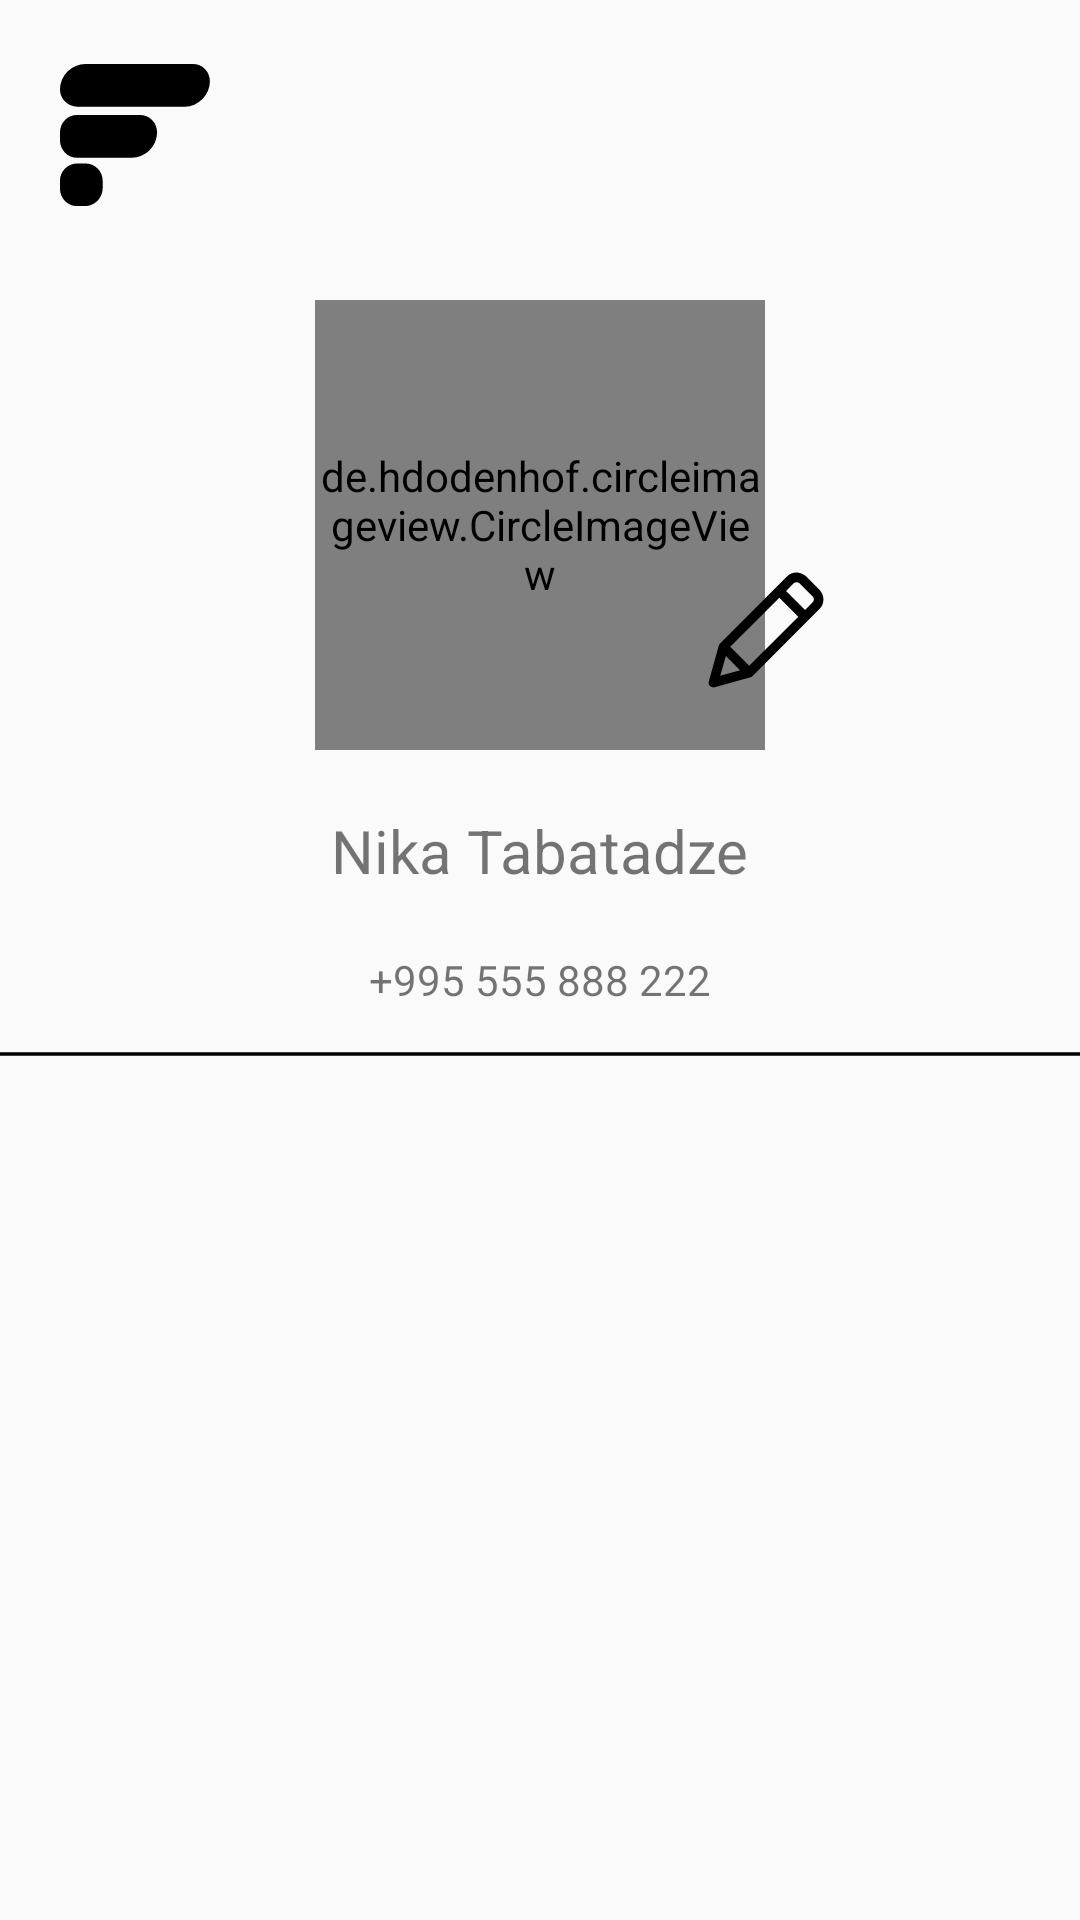

Produce the Android XML layout that renders to this screen, including the resource entries it uses.
<!-- AndroidManifest.xml: application theme Theme.TBC_HomeWork_12 -->
<!-- res/layout/fragment_settings.xml -->
<?xml version="1.0" encoding="utf-8"?>
<androidx.constraintlayout.widget.ConstraintLayout xmlns:android="http://schemas.android.com/apk/res/android"
    xmlns:app="http://schemas.android.com/apk/res-auto"
    xmlns:tools="http://schemas.android.com/tools"
    android:layout_width="match_parent"
    android:layout_height="match_parent"
    tools:context=".ui.SettingsFragment">
        <ImageView
            android:id="@+id/imageStartBar"
            android:layout_width="50dp"
            android:layout_height="50dp"
            android:layout_marginStart="20dp"
            android:layout_marginTop="20dp"
            app:layout_constraintStart_toStartOf="parent"
            app:layout_constraintTop_toTopOf="parent"
            app:srcCompat="@drawable/ic_bars_start_button" />



        <de.hdodenhof.circleimageview.CircleImageView
            android:id="@+id/imageUser"
            android:layout_width="150dp"
            android:layout_height="150dp"
            android:layout_marginTop="30dp"
            android:src="@drawable/nika2"
            app:layout_constraintEnd_toEndOf="parent"
            app:layout_constraintHorizontal_bias="0.5"
            app:layout_constraintStart_toStartOf="parent"
            app:layout_constraintTop_toBottomOf="@+id/imageStartBar" />

        <TextView
            android:id="@+id/userName"
            android:layout_width="wrap_content"
            android:layout_height="wrap_content"
            android:layout_marginTop="20dp"
            android:text="@string/nika_tabatadze"
            android:textSize="20sp"
            app:layout_constraintEnd_toEndOf="parent"
            app:layout_constraintHorizontal_bias="0.5"
            app:layout_constraintStart_toStartOf="parent"
            app:layout_constraintTop_toBottomOf="@+id/imageUser" />

        <ImageView
            android:id="@+id/imagePencil"
            android:layout_width="40dp"
            android:layout_height="40dp"
            android:layout_marginStart="-20dp"
            android:layout_marginBottom="20dp"
            app:layout_constraintBottom_toBottomOf="@+id/imageUser"
            app:layout_constraintStart_toEndOf="@+id/imageUser"
            app:srcCompat="@drawable/ic_pencil_button"/>

        <TextView
            android:id="@+id/numberText"
            android:layout_width="wrap_content"
            android:layout_height="wrap_content"
            android:layout_marginTop="20dp"
            android:text="@string/phone_num"
            app:layout_constraintEnd_toEndOf="parent"
            app:layout_constraintHorizontal_bias="0.5"
            app:layout_constraintStart_toStartOf="parent"
            app:layout_constraintTop_toBottomOf="@+id/userName" />

    <ImageView
        android:id="@+id/imageView5"
        android:layout_width="match_parent"
        android:layout_height="wrap_content"
        app:layout_constraintEnd_toEndOf="parent"
        app:layout_constraintStart_toStartOf="parent"
        app:layout_constraintTop_toBottomOf="@+id/numberText"
        app:srcCompat="@drawable/ic_horizontal_line" />

    <androidx.recyclerview.widget.RecyclerView
        android:id="@+id/settingsRecyclerView"
        android:layout_width="409dp"
        android:layout_height="362dp"
        app:layout_constraintEnd_toEndOf="parent"
        app:layout_constraintStart_toStartOf="parent"
        app:layout_constraintTop_toBottomOf="@+id/imageView5" />


</androidx.constraintlayout.widget.ConstraintLayout>
<!-- resources referenced by this layout -->
<resources>
  <!-- drawable ic_bars_start_button (drawable) -->
  <vector xmlns:android="http://schemas.android.com/apk/res/android"
      android:width="13.01dp"
      android:height="12.32dp"
      android:viewportWidth="13.01"
      android:viewportHeight="12.32">
    <path
        android:pathData="M2.21,0h9.32A1.49,1.49 0,0 1,13 1.49v0A2.21,2.21 0,0 1,10.81 3.7H1.49A1.49,1.49 0,0 1,0 2.21v0A2.21,2.21 0,0 1,2.21 0Z"
        android:fillColor="@color/svgColor"/>
    <path
        android:pathData="M1.49,4.43H6.93A1.49,1.49 0,0 1,8.42 5.92v0A2.21,2.21 0,0 1,6.21 8.13H1.49A1.49,1.49 0,0 1,0 6.64V5.92A1.49,1.49 0,0 1,1.49 4.43Z"
        android:fillColor="@color/svgColor"/>
    <path
        android:pathData="M1.49,8.63h0.72A1.49,1.49 0,0 1,3.7 10.12v0.66a1.55,1.55 0,0 1,-1.55 1.55H1.49A1.49,1.49 0,0 1,0 10.83v-0.72A1.49,1.49 0,0 1,1.49 8.63Z"
        android:fillColor="@color/svgColor"/>
  </vector>
  <!-- drawable ic_horizontal_line (drawable) -->
  <vector xmlns:android="http://schemas.android.com/apk/res/android"
      android:width="400.66dp"
      android:height="30.66dp"
      android:viewportWidth="290.66"
      android:viewportHeight="290.66">
    <path
        android:pathData="M0,139.47h290.66v11.71h-290.66z"
        android:fillColor="@color/design_default_color_on_secondary"/>
  </vector>
  <!-- drawable ic_pencil_button (drawable) -->
  <vector xmlns:android="http://schemas.android.com/apk/res/android"
      android:width="512dp"
      android:height="512dp"
      android:viewportWidth="512"
      android:viewportHeight="512">
    <path
        android:fillColor="@color/svgColor"
        android:pathData="m455.1,137.9l-32.4,32.4 -81,-81.1 32.4,-32.4c6.6,-6.6 18.1,-6.6 24.7,0l56.3,56.4c6.8,6.8 6.8,17.9 0,24.7zM184.4,408.9l-81,-81.1 209.4,-209.7 81,81.1 -209.4,209.7zM84.7,366.9l60.6,60.7 -84.4,23.8 23.8,-84.5zM484,84.3l-56.3,-56.4c-11,-11 -50.7,-31.8 -82.4,0l-285.3,285.5c-2.5,2.5 -4.3,5.5 -5.2,8.9l-43,153.1c-2,7.1 0.1,14.7 5.2,20 5.2,5.3 15.6,6.2 20,5.2l153,-43.1c3.4,-0.9 6.4,-2.7 8.9,-5.2l285.1,-285.5c22.7,-22.7 22.7,-59.7 0,-82.5z"/>
  </vector>
  <!-- drawable nika2: jpg bitmap (drawable, 230135 bytes) -->
  <string name="nika_tabatadze">Nika Tabatadze</string>
  <string name="phone_num">+995 555 888 222</string>
  <style name="Theme.TBC_HomeWork_12" parent="Theme.AppCompat.Light.NoActionBar">
          
          <item name="colorPrimary">@color/purple_500</item>
          <item name="colorPrimaryVariant">@color/purple_700</item>
          <item name="colorOnPrimary">@color/white</item>
          
          <item name="colorSecondary">@color/teal_200</item>
          <item name="colorSecondaryVariant">@color/teal_700</item>
          <item name="colorOnSecondary">@color/black</item>
          
          <item name="android:statusBarColor" tools:targetApi="l">?attr/colorPrimaryVariant</item>
          
  
      </style>
  <color name="svgColor"> #FF000000</color>
  <color name="purple_500">#FF6200EE</color>
  <color name="purple_700">#FF3700B3</color>
  <color name="white">#FFFFFFFF</color>
  <color name="teal_200">#FF03DAC5</color>
  <color name="teal_700">#FF018786</color>
  <color name="black">#FF000000</color>
</resources>
